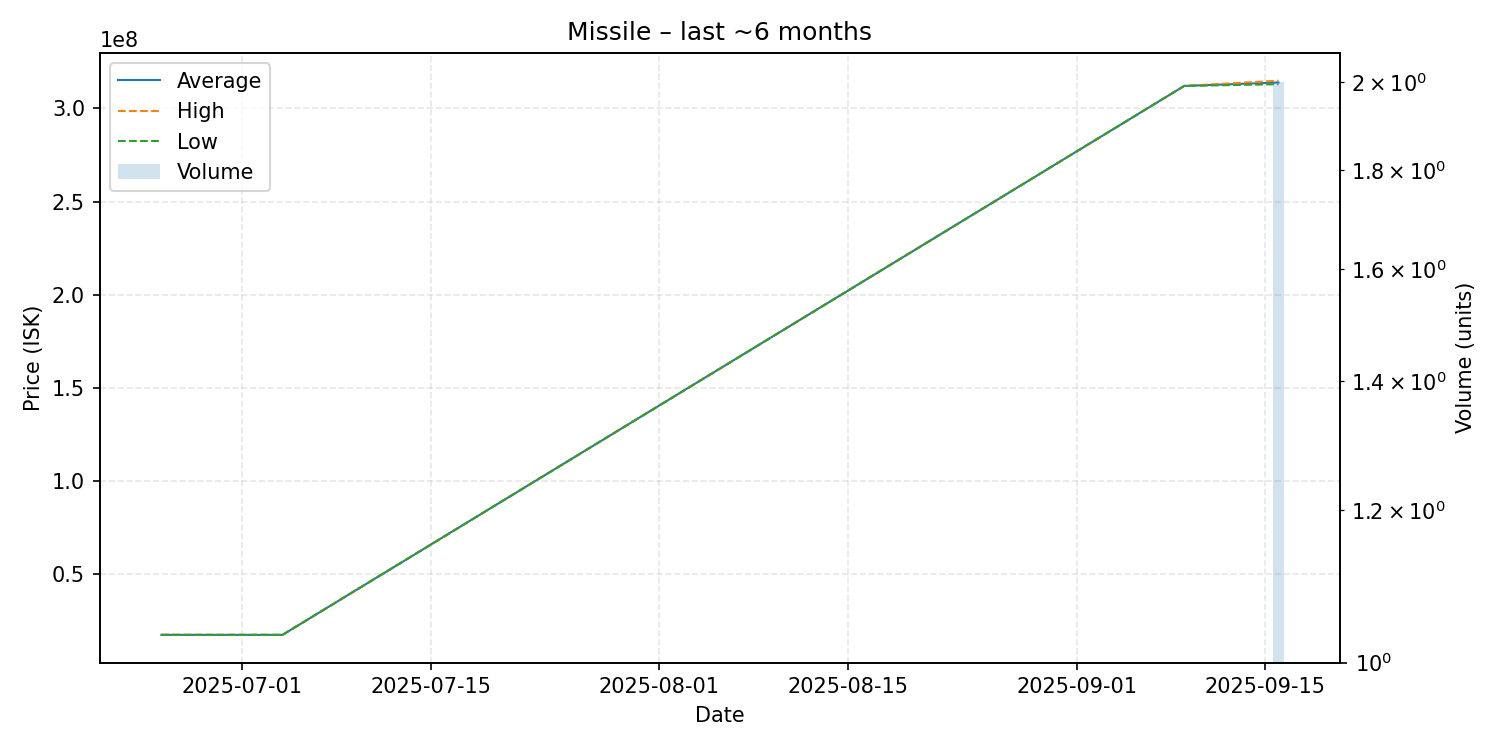

The file beside this chart, header and first rows:
date, average, highest, lowest, order_count, volume
2025-06-25, 17330000, 17330000, 17330000, 1, 1
2025-07-04, 17320000, 17320000, 17320000, 1, 1
2025-09-09, 312100000, 312100000, 312100000, 1, 1
2025-09-16, 313950000, 314900000, 313000000, 2, 2
